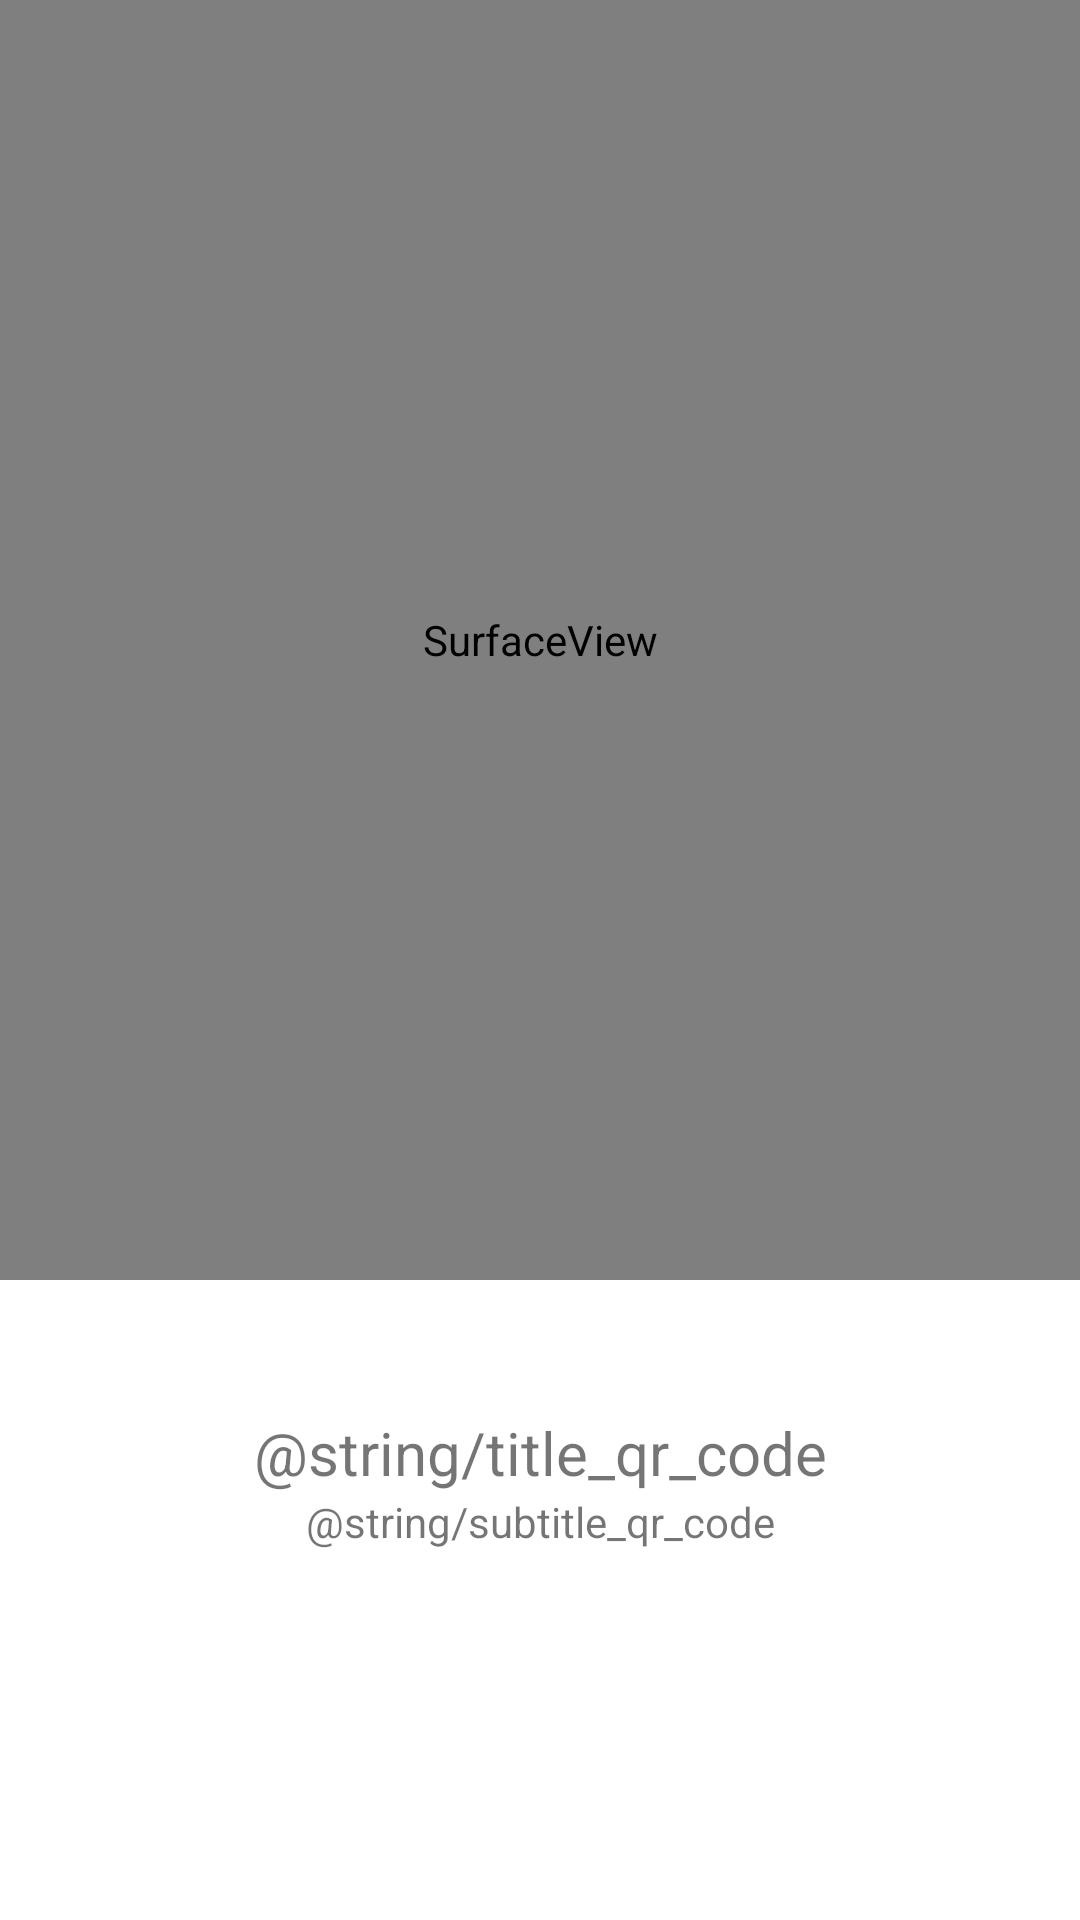

This screen was rendered from an Android layout file. Write that file and the resources it references.
<!-- AndroidManifest.xml: application theme Theme.SMart -->
<!-- res/layout/dialog_qr.xml -->
<?xml version="1.0" encoding="utf-8"?>
<FrameLayout xmlns:android="http://schemas.android.com/apk/res/android"
    xmlns:tools="http://schemas.android.com/tools"
    android:layout_width="match_parent"
    android:layout_height="match_parent"
    tools:context=".ui.home.QRDialogFragment">

    <LinearLayout
        android:layout_width="match_parent"
        android:layout_height="match_parent"
        android:orientation="vertical">

        <SurfaceView
            android:id="@+id/qrcode_surfaceView"
            android:layout_width="match_parent"
            android:layout_height="0dp"
            android:layout_weight="4" />

        <LinearLayout
            android:layout_width="match_parent"
            android:layout_height="0dp"
            android:layout_weight="2"
            android:orientation="vertical">

            <TextView
                android:id="@+id/qrcode_title"
                android:layout_width="match_parent"
                android:layout_height="0dp"
                android:layout_weight="1"
                android:gravity="center_horizontal|bottom"
                android:text="@string/title_qr_code"
                android:textAlignment="center"
                android:textSize="20dp" />

            <TextView
                android:id="@+id/qrcode_subtitle"
                android:layout_width="match_parent"
                android:layout_height="0dp"
                android:layout_weight="2"
                android:text="@string/subtitle_qr_code"
                android:textAlignment="center" />
        </LinearLayout>
    </LinearLayout>
</FrameLayout>
<!-- resources referenced by this layout -->
<resources>
  <style name="Theme.SMart" parent="Theme.MaterialComponents.DayNight.DarkActionBar">
          
          <item name="colorPrimary">@color/dark_green</item>
          <item name="colorPrimaryVariant">@color/dark_green_variant</item>
          <item name="colorOnPrimary">@color/white</item>
          
          <item name="colorSecondary">@color/light_green</item>
          <item name="colorSecondaryVariant">@color/light_green_variant</item>
          <item name="colorOnSecondary">@color/black</item>
          
          <item name="android:statusBarColor" tools:targetApi="l">?attr/colorPrimaryVariant</item>
          
          
          
          
      </style>
  <color name="dark_green">#21690F</color>
  <color name="dark_green_variant">#2A8212</color>
  <color name="white">#FFFFFFFF</color>
  <color name="light_green">#88C848</color>
  <color name="light_green_variant">#80CA36</color>
  <color name="black">#FF000000</color>
</resources>
